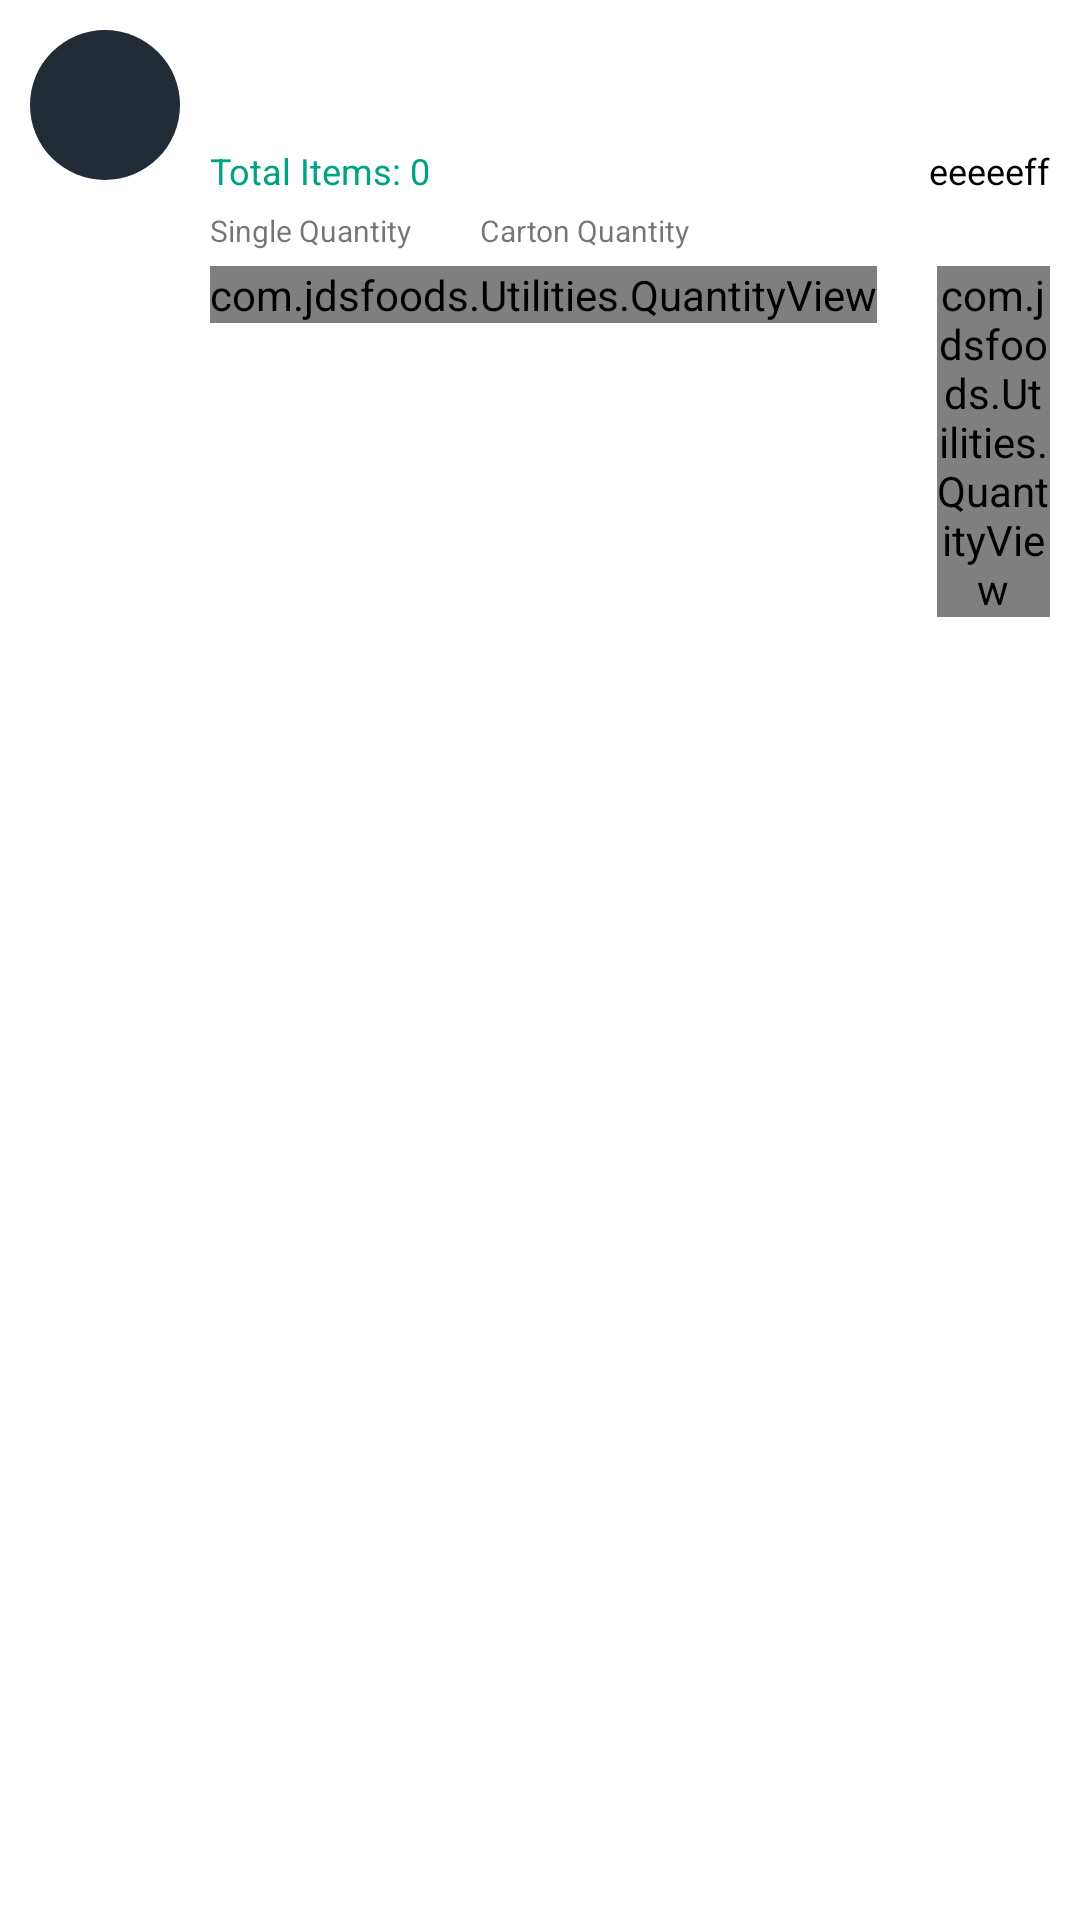

Here is an Android app screen rendered from its layout file. Give the layout XML and the strings, colors and styles it references.
<!-- AndroidManifest.xml: application theme AppTheme -->
<!-- res/layout/product_list.xml -->
<?xml version="1.0" encoding="utf-8"?>
<RelativeLayout xmlns:android="http://schemas.android.com/apk/res/android"
    android:layout_width="match_parent"
    xmlns:app="http://schemas.android.com/apk/res-auto"
    android:background="@color/colorWhite"
    android:layout_marginBottom="5dp"
    android:layout_height="wrap_content">

    <RelativeLayout
        android:padding="10dp"
        android:layout_width="match_parent"
        android:layout_height="wrap_content">

        <ImageView
            android:id="@+id/iv_image"
            android:layout_width="50dp"
            android:layout_height="50dp"
            android:src="@drawable/circle"
            />

        <LinearLayout
            android:layout_width="match_parent"
            android:layout_height="wrap_content"
            android:layout_marginLeft="10dp"
            android:layout_toRightOf="@+id/iv_image"
            android:orientation="vertical">

            <LinearLayout
                android:weightSum="3"
                android:layout_width="match_parent"
                android:layout_height="wrap_content">

                <LinearLayout
                    android:orientation="vertical"
                    android:layout_weight="3"
                    android:layout_width="0dp"
                    android:layout_height="wrap_content">

                    <TextView
                        android:id="@+id/tv_name"
                        android:layout_width="wrap_content"
                        android:layout_height="wrap_content"
                        android:text=""
                        android:textColor="@color/colorBlack" />

                    <TextView
                        android:textSize="11sp"
                        android:id="@+id/tv_stock"
                        android:layout_width="wrap_content"
                        android:layout_height="wrap_content"
                        android:gravity="center"
                        android:text=""
                        android:textColor="@color/colorBlack" />

                    <RelativeLayout
                        android:layout_width="match_parent"
                        android:layout_height="wrap_content">

                        <TextView
                            android:textSize="12sp"
                            android:layout_marginTop="5dp"
                            android:id="@+id/tv_items"
                            android:layout_width="wrap_content"
                            android:layout_height="wrap_content"
                            android:text="Total Items: 0"
                            android:textColor="@color/colorGreen" />


                        <TextView
                            android:visibility="gone"
                            android:layout_toRightOf="@+id/tv_items"
                            android:textSize="12sp"
                            android:layout_marginTop="5dp"
                            android:id="@+id/tv_out"
                            android:layout_width="wrap_content"
                            android:layout_height="wrap_content"
                            android:text="Out of Stock"
                            android:textColor="@color/red" />

                        <RelativeLayout
                            android:layout_alignParentRight="true"
                            android:layout_width="wrap_content"
                            android:layout_height="wrap_content">

                            <TextView
                                android:textSize="12sp"
                                android:visibility="gone"
                                android:layout_marginRight="5dp"
                                android:layout_marginTop="5dp"
                                android:id="@+id/tv_price_cut"
                                android:layout_width="wrap_content"
                                android:layout_height="wrap_content"
                                android:text=""
                                android:textColor="@color/dgray" />

                            <TextView
                                android:textSize="12sp"
                                android:layout_toRightOf="@+id/tv_price_cut"
                                android:layout_marginTop="5dp"
                                android:id="@+id/tv_price_down"
                                android:layout_width="wrap_content"
                                android:layout_height="wrap_content"
                                android:text="eeeeeff"
                                android:textColor="@color/colorBlack" />

                            <TextView
                                android:visibility="gone"
                                android:layout_marginLeft="10dp"
                                android:layout_toRightOf="@+id/tv_price_down"
                                android:layout_marginTop="5dp"
                                android:id="@+id/tv_quote_id"
                                android:layout_width="wrap_content"
                                android:layout_height="wrap_content"
                                android:text=""
                                android:textColor="@color/colorGreen" />



                        </RelativeLayout>

                    </RelativeLayout>

                    <RelativeLayout
                        android:id="@+id/rl_quantity"
                        android:layout_marginTop="5dp"
                        android:layout_width="match_parent"
                        android:layout_height="wrap_content">

                        <TextView
                            android:id="@+id/tv_single"
                            android:textSize="10sp"
                            android:text="Single Quantity"
                            android:layout_width="wrap_content"
                            android:layout_height="wrap_content" />


                        <com.jdsfoods.Utilities.QuantityView
                            android:layout_below="@+id/tv_single"
                            android:id="@+id/qv_item"
                            app:qv_quantityDialog="false"
                            android:layout_width="wrap_content"
                            android:layout_height="wrap_content"
                            android:layout_marginTop="5dp"
                            app:qv_addButtonBackground="@drawable/quantity"
                            app:qv_addButtonTextColor="@color/colorWhite"
                            app:qv_quantity="0"
                            app:qv_removeButtonBackground="@drawable/quantity"
                            app:qv_removeButtonTextColor="@color/colorWhite" />

                        <TextView
                            android:layout_marginLeft="23dp"
                            android:layout_toRightOf="@+id/tv_single"
                            android:id="@+id/tv_carton"
                            android:textSize="10sp"
                            android:text="Carton Quantity"
                            android:layout_width="wrap_content"
                            android:layout_height="wrap_content" />

                        <com.jdsfoods.Utilities.QuantityView
                            android:layout_marginLeft="20dp"
                            app:qv_quantityDialog="false"
                            android:layout_below="@+id/tv_carton"
                            android:layout_toRightOf="@+id/qv_item"
                            android:id="@+id/qv_carton"
                            android:layout_width="wrap_content"
                            android:layout_height="wrap_content"
                            android:layout_marginTop="5dp"
                            app:qv_addButtonBackground="@drawable/quantity"
                            app:qv_addButtonTextColor="@color/colorWhite"
                            app:qv_quantity="0"
                            app:qv_removeButtonBackground="@drawable/quantity"
                            app:qv_removeButtonTextColor="@color/colorWhite" />


                    </RelativeLayout>

                </LinearLayout>




            </LinearLayout>





        </LinearLayout>


    </RelativeLayout>

</RelativeLayout>
<!-- resources referenced by this layout -->
<resources>
  <color name="colorBlack">#000000</color>
  <color name="colorGreen">#00A284</color>
  <color name="colorWhite">#FFFFFF</color>
  <color name="dgray">#7e7e7e</color>
  <color name="red">#C30D0E</color>
  <!-- drawable circle (drawable) -->
  <?xml version="1.0" encoding="utf-8"?>
  <selector xmlns:android="http://schemas.android.com/apk/res/android">
      <item>
          <shape android:shape="oval" >
              <solid android:color="@color/navy" ></solid>
          </shape>
  
      </item>
  </selector>
  <!-- drawable quantity (drawable) -->
  <?xml version="1.0" encoding="utf-8"?>
  <shape xmlns:android="http://schemas.android.com/apk/res/android"
      android:shape="rectangle" android:padding="10dp">
      
      <solid android:color="@color/colorGreen"/>
      <corners android:radius="5dp"/>
  </shape>
  <style name="AppTheme" parent="Theme.AppCompat.Light.NoActionBar">
          
          <item name="colorAccent">@color/colorAccent</item>
      </style>
  <color name="navy">#212C37</color>
  <color name="colorAccent">#000000</color>
</resources>
